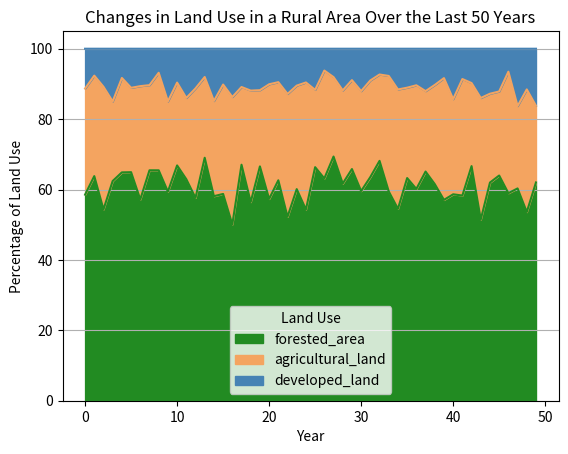

The script that saved this image:
import pandas as pd 

data = [
    {
        "forested_area": 58.542,
        "agricultural_land": 30.15,
        "developed_land": 11.308
    },
    {
        "forested_area": 63.809,
        "agricultural_land": 28.551,
        "developed_land": 7.641
    },
    {
        "forested_area": 54.351,
        "agricultural_land": 34.83,
        "developed_land": 10.818
    },
    {
        "forested_area": 62.42,
        "agricultural_land": 22.592,
        "developed_land": 14.988
    },
    {
        "forested_area": 64.871,
        "agricultural_land": 26.823,
        "developed_land": 8.307
    },
    {
        "forested_area": 64.927,
        "agricultural_land": 23.968,
        "developed_land": 11.105
    },
    {
        "forested_area": 57.188,
        "agricultural_land": 32.182,
        "developed_land": 10.63
    },
    {
        "forested_area": 65.463,
        "agricultural_land": 24.189,
        "developed_land": 10.348
    },
    {
        "forested_area": 65.457,
        "agricultural_land": 27.711,
        "developed_land": 6.832
    },
    {
        "forested_area": 59.4,
        "agricultural_land": 25.636,
        "developed_land": 14.964
    },
    {
        "forested_area": 66.847,
        "agricultural_land": 23.536,
        "developed_land": 9.617
    },
    {
        "forested_area": 62.938,
        "agricultural_land": 23.073,
        "developed_land": 13.989
    },
    {
        "forested_area": 57.625,
        "agricultural_land": 31.11,
        "developed_land": 11.265
    },
    {
        "forested_area": 69.03,
        "agricultural_land": 22.936,
        "developed_land": 8.035
    },
    {
        "forested_area": 58.109,
        "agricultural_land": 27.044,
        "developed_land": 14.847
    },
    {
        "forested_area": 58.744,
        "agricultural_land": 31.078,
        "developed_land": 10.178
    },
    {
        "forested_area": 50.086,
        "agricultural_land": 36.19,
        "developed_land": 13.724
    },
    {
        "forested_area": 67.05,
        "agricultural_land": 22.073,
        "developed_land": 10.877
    },
    {
        "forested_area": 56.452,
        "agricultural_land": 31.651,
        "developed_land": 11.897
    },
    {
        "forested_area": 66.57,
        "agricultural_land": 21.652,
        "developed_land": 11.778
    },
    {
        "forested_area": 57.33,
        "agricultural_land": 32.573,
        "developed_land": 10.097
    },
    {
        "forested_area": 62.621,
        "agricultural_land": 27.876,
        "developed_land": 9.503
    },
    {
        "forested_area": 52.265,
        "agricultural_land": 34.886,
        "developed_land": 12.849
    },
    {
        "forested_area": 60.112,
        "agricultural_land": 29.407,
        "developed_land": 10.481
    },
    {
        "forested_area": 54.327,
        "agricultural_land": 36.088,
        "developed_land": 9.585
    },
    {
        "forested_area": 66.351,
        "agricultural_land": 21.959,
        "developed_land": 11.69
    },
    {
        "forested_area": 63.151,
        "agricultural_land": 30.647,
        "developed_land": 6.202
    },
    {
        "forested_area": 69.37,
        "agricultural_land": 22.559,
        "developed_land": 8.071
    },
    {
        "forested_area": 61.695,
        "agricultural_land": 26.462,
        "developed_land": 11.843
    },
    {
        "forested_area": 65.817,
        "agricultural_land": 25.262,
        "developed_land": 8.921
    },
    {
        "forested_area": 59.561,
        "agricultural_land": 28.395,
        "developed_land": 12.044
    },
    {
        "forested_area": 63.542,
        "agricultural_land": 27.446,
        "developed_land": 9.012
    },
    {
        "forested_area": 68.145,
        "agricultural_land": 24.531,
        "developed_land": 7.324
    },
    {
        "forested_area": 59.465,
        "agricultural_land": 32.8,
        "developed_land": 7.735
    },
    {
        "forested_area": 54.515,
        "agricultural_land": 33.906,
        "developed_land": 11.579
    },
    {
        "forested_area": 63.258,
        "agricultural_land": 25.675,
        "developed_land": 11.067
    },
    {
        "forested_area": 60.166,
        "agricultural_land": 29.449,
        "developed_land": 10.385
    },
    {
        "forested_area": 65.106,
        "agricultural_land": 22.85,
        "developed_land": 12.044
    },
    {
        "forested_area": 61.542,
        "agricultural_land": 28.163,
        "developed_land": 10.294
    },
    {
        "forested_area": 57.054,
        "agricultural_land": 34.595,
        "developed_land": 8.351
    },
    {
        "forested_area": 58.64,
        "agricultural_land": 27.04,
        "developed_land": 14.32
    },
    {
        "forested_area": 58.295,
        "agricultural_land": 33.095,
        "developed_land": 8.61
    },
    {
        "forested_area": 66.654,
        "agricultural_land": 23.592,
        "developed_land": 9.754
    },
    {
        "forested_area": 51.488,
        "agricultural_land": 34.516,
        "developed_land": 13.996
    },
    {
        "forested_area": 61.981,
        "agricultural_land": 25.237,
        "developed_land": 12.783
    },
    {
        "forested_area": 63.979,
        "agricultural_land": 23.875,
        "developed_land": 12.146
    },
    {
        "forested_area": 58.96,
        "agricultural_land": 34.512,
        "developed_land": 6.528
    },
    {
        "forested_area": 60.313,
        "agricultural_land": 23.404,
        "developed_land": 16.283
    },
    {
        "forested_area": 53.612,
        "agricultural_land": 34.827,
        "developed_land": 11.561
    },
    {
        "forested_area": 62.014,
        "agricultural_land": 21.757,
        "developed_land": 16.229
    }
]

df = pd.DataFrame(data)

import matplotlib.pyplot as plt

colors = {'forested_area': 'forestgreen', 'agricultural_land': 'sandybrown', 'developed_land': 'steelblue'}
plt.figure(figsize=(8, 6))

df.plot(kind='area', stacked=True, color=[colors[col] for col in df.columns])
plt.title('Changes in Land Use in a Rural Area Over the Last 50 Years')
plt.xlabel('Year')
plt.ylabel('Percentage of Land Use')
plt.legend(title='Land Use')
plt.grid(axis='y')
plt.show()